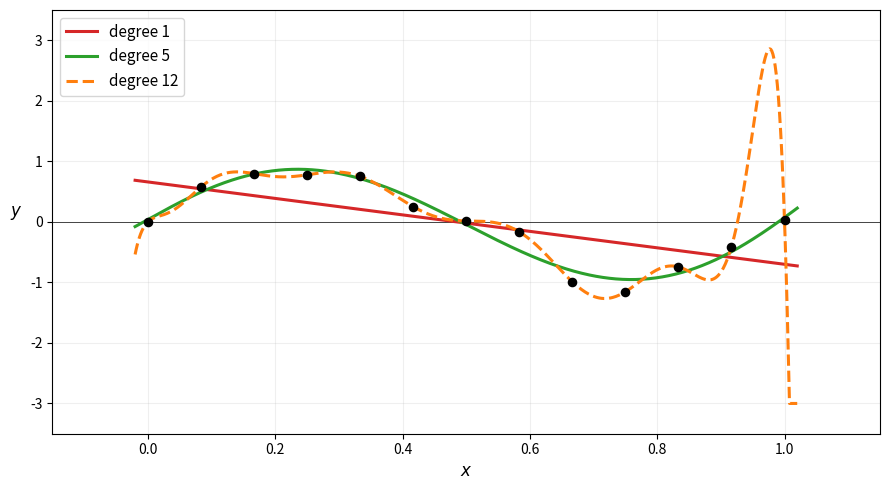

This chart was generated by the following Python code: (Note: this script raises an exception after producing the figure.)
"""
fig05: Polynomial regression — underfitting vs good fit vs overfitting.
True signal: sin(2*pi*x) on [0,1]. 13 noisy samples.
Degree 1 underfits. Degree 5 fits well. Degree 12 overfits wildly (Runge).
"""
import numpy as np
import matplotlib.pyplot as plt

rng = np.random.default_rng(7)

n = 13
x_data = np.linspace(0, 1, n)
y_true = np.sin(2 * np.pi * x_data)
y_data = y_true + rng.normal(0, 0.25, n)

x_plot = np.linspace(-0.02, 1.02, 600)

fig, ax = plt.subplots(figsize=(9, 5))
ax.scatter(x_data, y_data, color='k', s=35, zorder=5)

styles = [
    (1,  '#d62728', '-',  'degree 1'),
    (5,  '#2ca02c', '-',  'degree 5'),
    (12, '#ff7f0e', '--', 'degree 12'),
]

for deg, col, ls, lbl in styles:
    coeffs = np.polyfit(x_data, y_data, deg)
    y_fit  = np.polyval(coeffs, x_plot)
    y_fit  = np.clip(y_fit, -3.0, 3.0)
    ax.plot(x_plot, y_fit, color=col, lw=2.2, linestyle=ls, label=lbl, zorder=3)

ax.set_xlim(-0.15, 1.15); ax.set_ylim(-3.5, 3.5)
ax.axhline(0, color='k', lw=0.5)
ax.grid(True, alpha=0.2)
ax.set_xlabel('$x$', fontsize=12)
ax.set_ylabel('$y$', fontsize=12, rotation=0, labelpad=10)
ax.legend(fontsize=11, loc='upper left')

plt.tight_layout()
plt.savefig('/Users/sasha/linalg-lec/figures/fig05_poly_regression.png',
            dpi=150, bbox_inches='tight')
plt.close()
print('saved')
